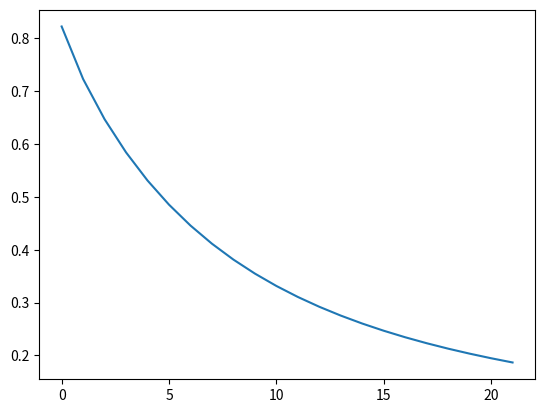

Reproduce this figure in Python.
import numpy as np
#Seed the random function to ensure that we always get the same result
np.random.seed(1)
# sigmoid function
def sigmoid(x):
    return 1/(1+np.exp(-x))
    
#set up w0
W1 = 2*np.random.random((3,1)) - 1

#define X
X = np.array([[0,1,0],
              [1,0,0],
              [1,1,1],
              [0,1,1]])

#define y
y = np.array([[0,1,1,0]])
#do the linear step
z1 = np.dot(X,W1)
#pass the linear step through the activation function
A1 = sigmoid(z1)
#see what we got
print(A1)
import numpy as np
#Seed the random function to ensure that we always get the same result
np.random.seed(1)
#Variable definition
#set up w0
W1 = 2*np.random.random((3,1)) - 1

#define X
X = np.array([[0,1,0],
              [1,0,0],
              [1,1,1],
              [0,1,1]])
#define y
y = np.array([[0],
              [1],
              [1],
              [0]])

#b may be 0
b1 = 0
m = X.shape[0]
A0 = X
# sigmoid function
def sigmoid(x):
    return 1/(1+np.exp(-x))

#Log Loss function
def log_loss(y,y_hat):
    N = y.shape[0]
    l = -1/N * np.sum(y * np.log(y_hat) + (1-y) * np.log(1-y_hat))
    return l

def log_loss_derivative(y,y_hat):
    return (y_hat-y)
losses = []
for i in range(22):
    #do the linear step
    z1 = A0.dot(W1) + b1
    #pass the linear step through the activation function
    A1 = sigmoid(z1)
    
    #Calculate loss
    loss = log_loss(y=y,y_hat=A1)
  
    #we use this to keep track of losses over time
    losses.append(loss)

    #Calculate derivative of L(w) with respect to z0
    dz1 = log_loss_derivative(y=y,y_hat=A1)
    
    #Calculate derivative of L(w) with respect to w0
    dW1 = 1/m * np.dot(A0.T,dz1)
    
    #Calculate derivative of L(w) with respect to b0
    db1 = 1/m * np.sum(dz1,axis=0,keepdims=True)
    
    #Update w0 accoarding to gradient descent algorithm
    #To keep things easy we will ignore the learning rate alpha for now, it will be covered in the next chapter
    W1 -= dW1

    #Update b0 accoarding to gradient descent algorithm
    b1 -= db1
#Plot losses over time
#As you can see our algorithm does quite well and quickly reduces losses
import matplotlib.pyplot as plt
plt.plot(losses)
plt.show()